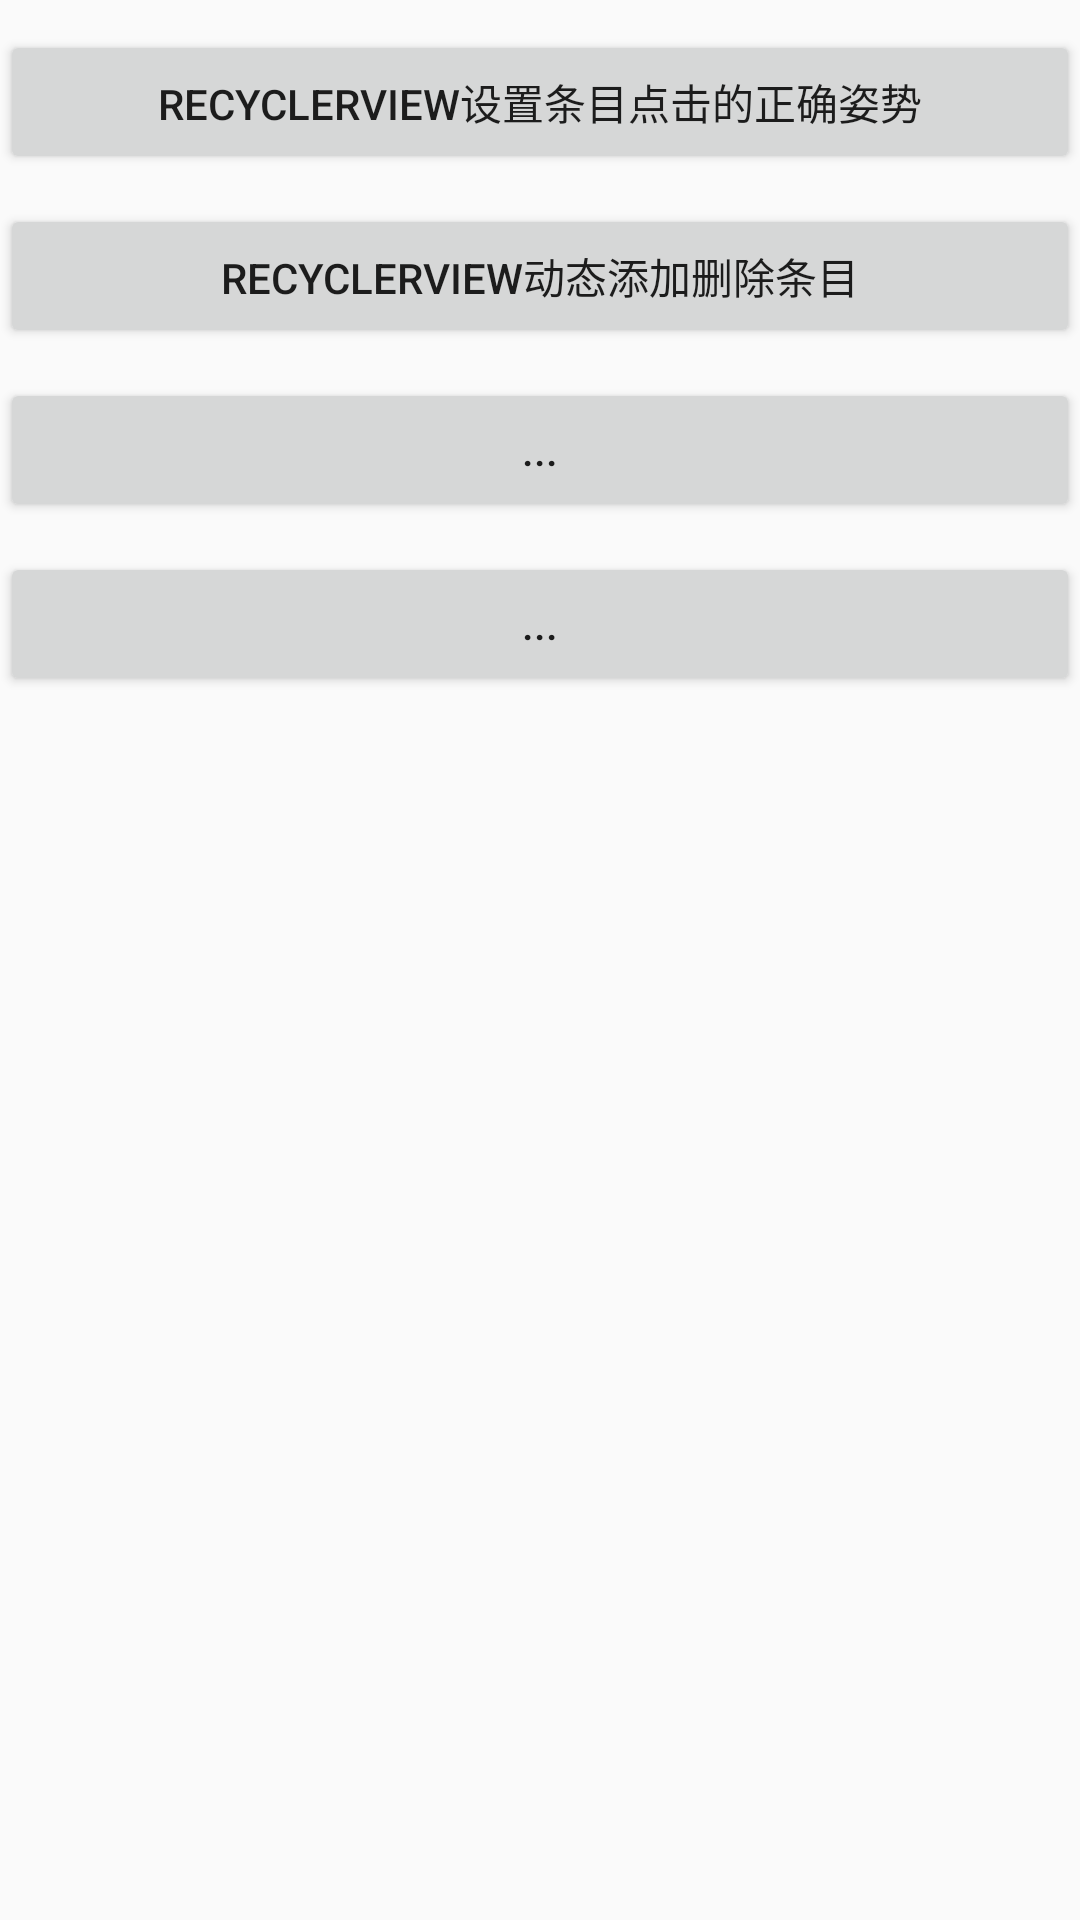

Here is an Android app screen rendered from its layout file. Give the layout XML and the strings, colors and styles it references.
<!-- AndroidManifest.xml: activity theme Nobar -->
<!-- res/layout/activity_main.xml -->
<?xml version="1.0" encoding="utf-8"?>
<LinearLayout
    android:orientation="vertical"
    xmlns:android="http://schemas.android.com/apk/res/android"
    xmlns:app="http://schemas.android.com/apk/res-auto"
    xmlns:tools="http://schemas.android.com/tools"
    android:layout_width="match_parent"
    android:layout_height="match_parent"
    tools:context="recyclerviewdemo.fujisoft.com.detailrecyclerview.MainActivity">

    <Button
        android:id="@+id/btn_one"
        android:text="recyclerview设置条目点击的正确姿势"
        android:padding="5dp"
        android:layout_marginTop="10dp"
        android:layout_width="match_parent"
        android:layout_height="wrap_content" />
    <Button
        android:id="@+id/btn_two"
        android:text="recyclerview动态添加删除条目"
        android:padding="5dp"
        android:layout_marginTop="10dp"
        android:layout_width="match_parent"
        android:layout_height="wrap_content" />
    <Button
        android:id="@+id/btn_three"
        android:text="..."
        android:padding="5dp"
        android:layout_marginTop="10dp"
        android:layout_width="match_parent"
        android:layout_height="wrap_content" />
    <Button
        android:id="@+id/btn_four"
        android:text="..."
        android:padding="5dp"
        android:layout_marginTop="10dp"
        android:layout_width="match_parent"
        android:layout_height="wrap_content" />

</LinearLayout>
<!-- resources referenced by this layout -->
<resources>
  <style name="Nobar" parent="Theme.AppCompat.Light.NoActionBar">
          
          <item name="colorPrimary">@color/colorPrimary</item>
          <item name="colorPrimaryDark">@color/colorPrimaryDark</item>
          <item name="colorAccent">@color/colorAccent</item>
      </style>
  <!-- not gathered from this repository: default colours our renderer supplied (Android Studio template values) -->
  <color name="colorPrimary">#FF6200EE</color>
  <color name="colorPrimaryDark">#FF3700B3</color>
  <color name="colorAccent">#FF03DAC5</color>
</resources>
